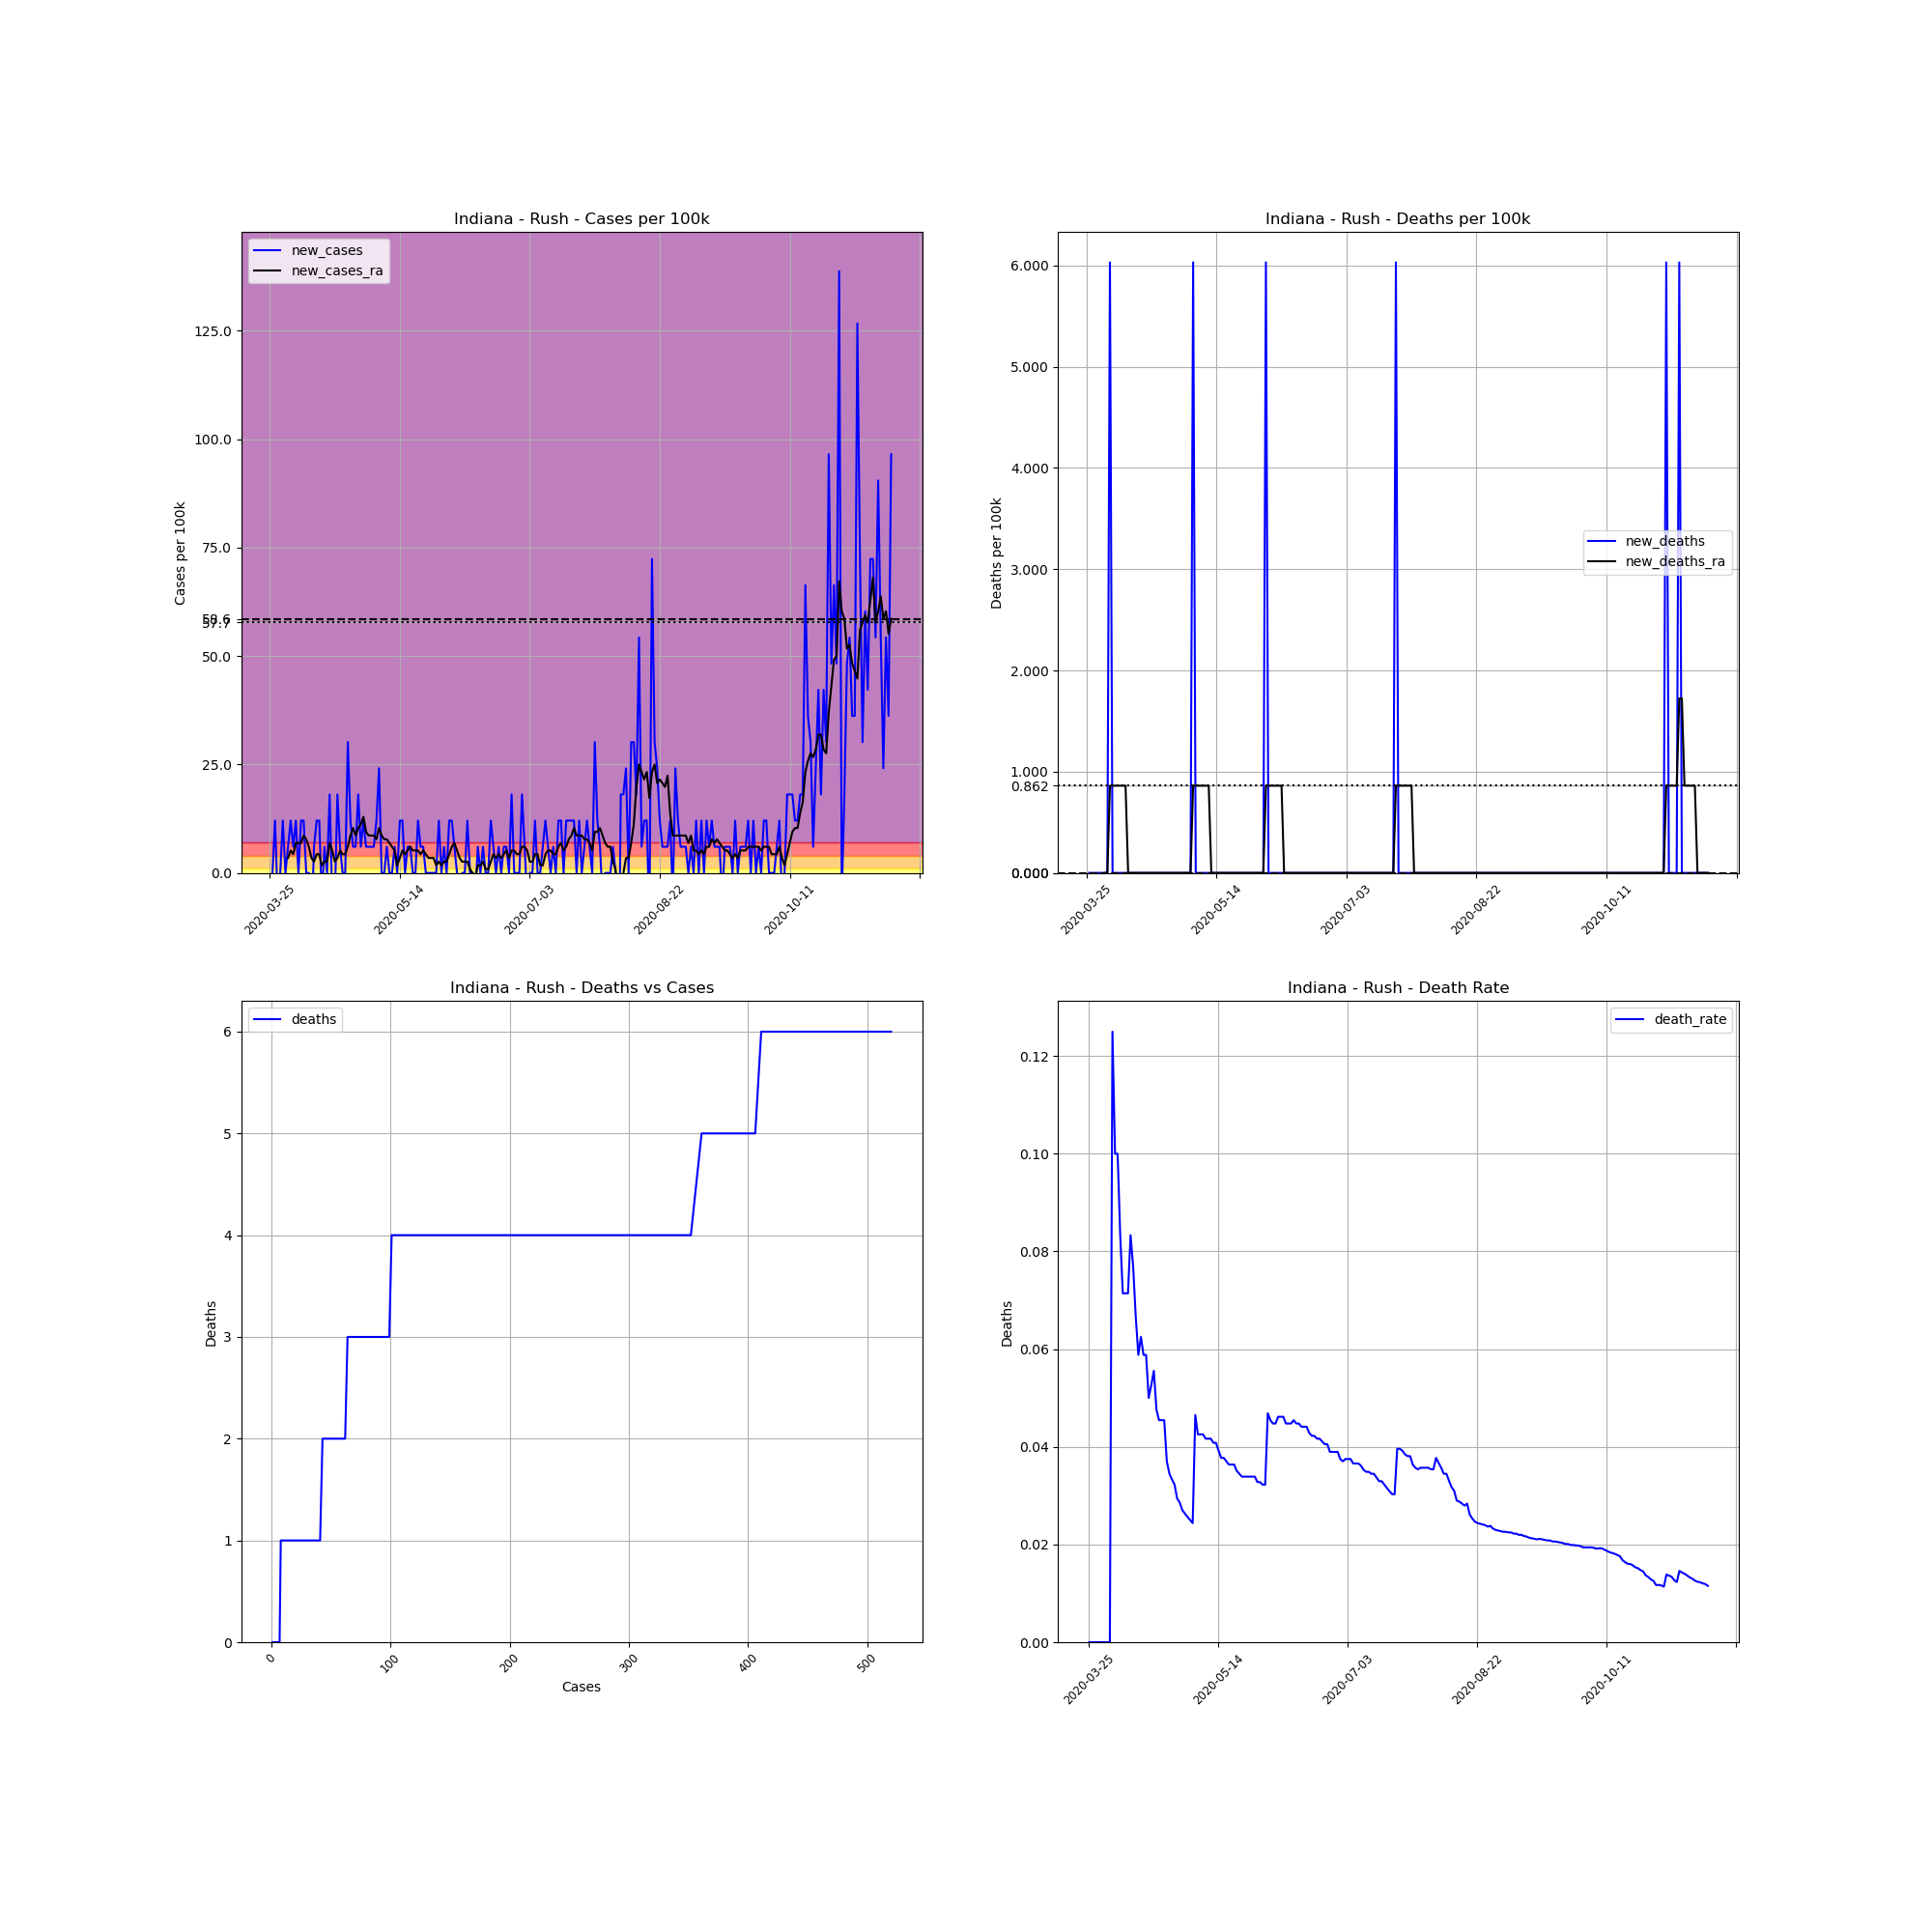

The table this chart was drawn from, first rows:
, date, county, state, fips, cases, deaths, COUNTY, STNAME, CTYNAME, POPESTIMATE2019, cases_per_100k, deaths_per_100k, death_rate, new_cases, new_deaths, new_cases_ra, new_deaths_ra
338963, 2020-03-25, Rush, Indiana, 18139, 1, 0, 139, Indiana, Rush, 16581, 6.031, 0.0, 0.0, , , , 
338964, 2020-03-26, Rush, Indiana, 18139, 1, 0, 139, Indiana, Rush, 16581, 6.031, 0.0, 0.0, 0.0, 0.0, , 
338965, 2020-03-27, Rush, Indiana, 18139, 3, 0, 139, Indiana, Rush, 16581, 18.09, 0.0, 0.0, 12.06, 0.0, , 
338966, 2020-03-28, Rush, Indiana, 18139, 2, 0, 139, Indiana, Rush, 16581, 12.06, 0.0, 0.0, -6.031, 0.0, , 
338967, 2020-03-29, Rush, Indiana, 18139, 2, 0, 139, Indiana, Rush, 16581, 12.06, 0.0, 0.0, 0.0, 0.0, , 
338968, 2020-03-30, Rush, Indiana, 18139, 4, 0, 139, Indiana, Rush, 16581, 24.12, 0.0, 0.0, 12.06, 0.0, , 
338969, 2020-03-31, Rush, Indiana, 18139, 4, 0, 139, Indiana, Rush, 16581, 24.12, 0.0, 0.0, 0.0, 0.0, , 
338970, 2020-04-01, Rush, Indiana, 18139, 5, 0, 139, Indiana, Rush, 16581, 30.15, 0.0, 0.0, 6.031, 0.0, 3.446, 0.0
338971, 2020-04-02, Rush, Indiana, 18139, 7, 0, 139, Indiana, Rush, 16581, 42.22, 0.0, 0.0, 12.06, 0.0, 5.169, 0.0
338972, 2020-04-03, Rush, Indiana, 18139, 8, 1, 139, Indiana, Rush, 16581, 48.25, 6.031, 0.125, 6.031, 6.031, 4.308, 0.8616
338973, 2020-04-04, Rush, Indiana, 18139, 10, 1, 139, Indiana, Rush, 16581, 60.31, 6.031, 0.1, 12.06, 0.0, 6.893, 0.8616
338974, 2020-04-05, Rush, Indiana, 18139, 10, 1, 139, Indiana, Rush, 16581, 60.31, 6.031, 0.1, 0.0, 0.0, 6.893, 0.8616
338975, 2020-04-06, Rush, Indiana, 18139, 12, 1, 139, Indiana, Rush, 16581, 72.37, 6.031, 0.08333, 12.06, 0.0, 6.893, 0.8616
338976, 2020-04-07, Rush, Indiana, 18139, 14, 1, 139, Indiana, Rush, 16581, 84.43, 6.031, 0.07143, 12.06, 0.0, 8.616, 0.8616
338977, 2020-04-08, Rush, Indiana, 18139, 14, 1, 139, Indiana, Rush, 16581, 84.43, 6.031, 0.07143, 0.0, 0.0, 7.754, 0.8616
338978, 2020-04-09, Rush, Indiana, 18139, 14, 1, 139, Indiana, Rush, 16581, 84.43, 6.031, 0.07143, 0.0, 0.0, 6.031, 0.8616
338979, 2020-04-10, Rush, Indiana, 18139, 12, 1, 139, Indiana, Rush, 16581, 72.37, 6.031, 0.08333, -12.06, 0.0, 3.446, 0.0
338980, 2020-04-11, Rush, Indiana, 18139, 13, 1, 139, Indiana, Rush, 16581, 78.4, 6.031, 0.07692, 6.031, 0.0, 2.585, 0.0
338981, 2020-04-12, Rush, Indiana, 18139, 15, 1, 139, Indiana, Rush, 16581, 90.46, 6.031, 0.06667, 12.06, 0.0, 4.308, 0.0
338982, 2020-04-13, Rush, Indiana, 18139, 17, 1, 139, Indiana, Rush, 16581, 102.5, 6.031, 0.05882, 12.06, 0.0, 4.308, 0.0
338983, 2020-04-14, Rush, Indiana, 18139, 16, 1, 139, Indiana, Rush, 16581, 96.5, 6.031, 0.0625, -6.031, 0.0, 1.723, 0.0
338984, 2020-04-15, Rush, Indiana, 18139, 17, 1, 139, Indiana, Rush, 16581, 102.5, 6.031, 0.05882, 6.031, 0.0, 2.585, 0.0
338985, 2020-04-16, Rush, Indiana, 18139, 17, 1, 139, Indiana, Rush, 16581, 102.5, 6.031, 0.05882, 0.0, 0.0, 2.585, 0.0
338986, 2020-04-17, Rush, Indiana, 18139, 20, 1, 139, Indiana, Rush, 16581, 120.6, 6.031, 0.05, 18.09, 0.0, 6.893, 0.0
338987, 2020-04-18, Rush, Indiana, 18139, 19, 1, 139, Indiana, Rush, 16581, 114.6, 6.031, 0.05263, -6.031, 0.0, 5.169, 0.0
338988, 2020-04-19, Rush, Indiana, 18139, 18, 1, 139, Indiana, Rush, 16581, 108.6, 6.031, 0.05556, -6.031, 0.0, 2.585, 0.0
338989, 2020-04-20, Rush, Indiana, 18139, 21, 1, 139, Indiana, Rush, 16581, 126.7, 6.031, 0.04762, 18.09, 0.0, 3.446, 0.0
338990, 2020-04-21, Rush, Indiana, 18139, 22, 1, 139, Indiana, Rush, 16581, 132.7, 6.031, 0.04545, 6.031, 0.0, 5.169, 0.0
338991, 2020-04-22, Rush, Indiana, 18139, 22, 1, 139, Indiana, Rush, 16581, 132.7, 6.031, 0.04545, 0.0, 0.0, 4.308, 0.0
338992, 2020-04-23, Rush, Indiana, 18139, 22, 1, 139, Indiana, Rush, 16581, 132.7, 6.031, 0.04545, 0.0, 0.0, 4.308, 0.0
338993, 2020-04-24, Rush, Indiana, 18139, 27, 1, 139, Indiana, Rush, 16581, 162.8, 6.031, 0.03704, 30.15, 0.0, 6.031, 0.0
338994, 2020-04-25, Rush, Indiana, 18139, 29, 1, 139, Indiana, Rush, 16581, 174.9, 6.031, 0.03448, 12.06, 0.0, 8.616, 0.0
338995, 2020-04-26, Rush, Indiana, 18139, 30, 1, 139, Indiana, Rush, 16581, 180.9, 6.031, 0.03333, 6.031, 0.0, 10.34, 0.0
338996, 2020-04-27, Rush, Indiana, 18139, 31, 1, 139, Indiana, Rush, 16581, 187, 6.031, 0.03226, 6.031, 0.0, 8.616, 0.0
338997, 2020-04-28, Rush, Indiana, 18139, 34, 1, 139, Indiana, Rush, 16581, 205.1, 6.031, 0.02941, 18.09, 0.0, 10.34, 0.0
338998, 2020-04-29, Rush, Indiana, 18139, 35, 1, 139, Indiana, Rush, 16581, 211.1, 6.031, 0.02857, 6.031, 0.0, 11.2, 0.0
338999, 2020-04-30, Rush, Indiana, 18139, 37, 1, 139, Indiana, Rush, 16581, 223.1, 6.031, 0.02703, 12.06, 0.0, 12.92, 0.0
339000, 2020-05-01, Rush, Indiana, 18139, 38, 1, 139, Indiana, Rush, 16581, 229.2, 6.031, 0.02632, 6.031, 0.0, 9.477, 0.0
339001, 2020-05-02, Rush, Indiana, 18139, 39, 1, 139, Indiana, Rush, 16581, 235.2, 6.031, 0.02564, 6.031, 0.0, 8.616, 0.0
339002, 2020-05-03, Rush, Indiana, 18139, 40, 1, 139, Indiana, Rush, 16581, 241.2, 6.031, 0.025, 6.031, 0.0, 8.616, 0.0
339003, 2020-05-04, Rush, Indiana, 18139, 41, 1, 139, Indiana, Rush, 16581, 247.3, 6.031, 0.02439, 6.031, 0.0, 8.616, 0.0
339004, 2020-05-05, Rush, Indiana, 18139, 43, 2, 139, Indiana, Rush, 16581, 259.3, 12.06, 0.04651, 12.06, 6.031, 7.754, 0.8616
339005, 2020-05-06, Rush, Indiana, 18139, 47, 2, 139, Indiana, Rush, 16581, 283.5, 12.06, 0.04255, 24.12, 0.0, 10.34, 0.8616
339006, 2020-05-07, Rush, Indiana, 18139, 47, 2, 139, Indiana, Rush, 16581, 283.5, 12.06, 0.04255, 0.0, 0.0, 8.616, 0.8616
339007, 2020-05-08, Rush, Indiana, 18139, 47, 2, 139, Indiana, Rush, 16581, 283.5, 12.06, 0.04255, 0.0, 0.0, 7.754, 0.8616
339008, 2020-05-09, Rush, Indiana, 18139, 48, 2, 139, Indiana, Rush, 16581, 289.5, 12.06, 0.04167, 6.031, 0.0, 7.754, 0.8616
339009, 2020-05-10, Rush, Indiana, 18139, 48, 2, 139, Indiana, Rush, 16581, 289.5, 12.06, 0.04167, 0.0, 0.0, 6.893, 0.8616
339010, 2020-05-11, Rush, Indiana, 18139, 48, 2, 139, Indiana, Rush, 16581, 289.5, 12.06, 0.04167, 0.0, 0.0, 6.031, 0.8616
339011, 2020-05-12, Rush, Indiana, 18139, 49, 2, 139, Indiana, Rush, 16581, 295.5, 12.06, 0.04082, 6.031, 0.0, 5.169, 0.0
339012, 2020-05-13, Rush, Indiana, 18139, 49, 2, 139, Indiana, Rush, 16581, 295.5, 12.06, 0.04082, 0.0, 0.0, 1.723, 0.0
339013, 2020-05-14, Rush, Indiana, 18139, 51, 2, 139, Indiana, Rush, 16581, 307.6, 12.06, 0.03922, 12.06, 0.0, 3.446, 0.0
339014, 2020-05-15, Rush, Indiana, 18139, 53, 2, 139, Indiana, Rush, 16581, 319.6, 12.06, 0.03774, 12.06, 0.0, 5.169, 0.0
339015, 2020-05-16, Rush, Indiana, 18139, 53, 2, 139, Indiana, Rush, 16581, 319.6, 12.06, 0.03774, 0.0, 0.0, 4.308, 0.0
339016, 2020-05-17, Rush, Indiana, 18139, 54, 2, 139, Indiana, Rush, 16581, 325.7, 12.06, 0.03704, 6.031, 0.0, 5.169, 0.0
339017, 2020-05-18, Rush, Indiana, 18139, 55, 2, 139, Indiana, Rush, 16581, 331.7, 12.06, 0.03636, 6.031, 0.0, 6.031, 0.0
339018, 2020-05-19, Rush, Indiana, 18139, 55, 2, 139, Indiana, Rush, 16581, 331.7, 12.06, 0.03636, 0.0, 0.0, 5.169, 0.0
339019, 2020-05-20, Rush, Indiana, 18139, 55, 2, 139, Indiana, Rush, 16581, 331.7, 12.06, 0.03636, 0.0, 0.0, 5.169, 0.0
339020, 2020-05-21, Rush, Indiana, 18139, 57, 2, 139, Indiana, Rush, 16581, 343.8, 12.06, 0.03509, 12.06, 0.0, 5.169, 0.0
339021, 2020-05-22, Rush, Indiana, 18139, 58, 2, 139, Indiana, Rush, 16581, 349.8, 12.06, 0.03448, 6.031, 0.0, 4.308, 0.0
339022, 2020-05-23, Rush, Indiana, 18139, 59, 2, 139, Indiana, Rush, 16581, 355.8, 12.06, 0.0339, 6.031, 0.0, 5.169, 0.0
... 180 more rows
